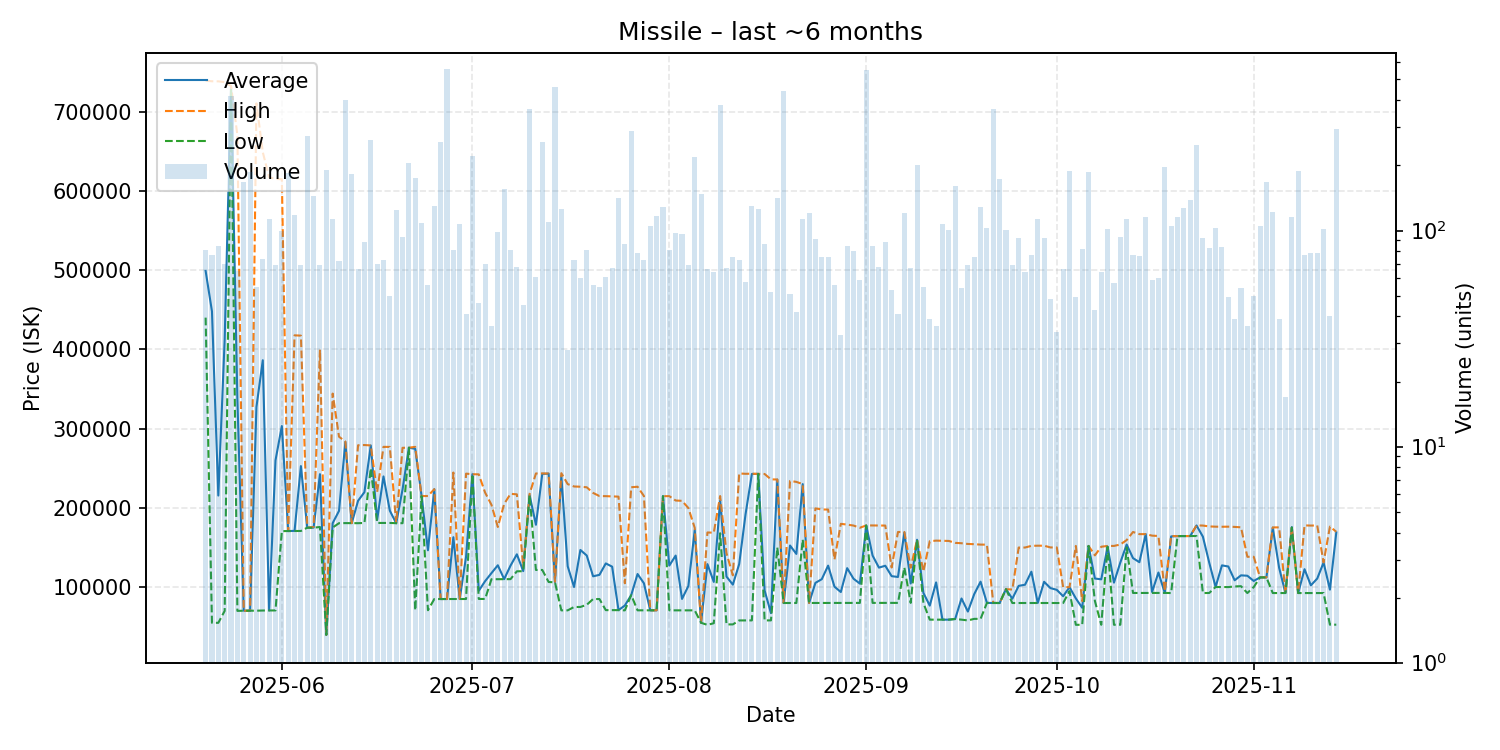

Values plotted in this chart, from the file beside it:
date, average, highest, lowest, order_count, volume
2025-05-20, 498996, 738900, 440000, 54, 81
2025-05-21, 447875, 738200, 55020, 41, 77
2025-05-22, 215560, 738100, 55010, 36, 85
2025-05-23, 412562, 737100, 70020, 34, 70
2025-05-24, 732100, 732200, 730000, 27, 420
2025-05-25, 336823, 670100, 70060, 31, 65
2025-05-26, 70290, 70290, 70290, 40, 168
2025-05-27, 70280, 70280, 70280, 33, 187
2025-05-28, 327253, 710300, 70300, 36, 55
2025-05-29, 386257, 648700, 70530, 41, 74
2025-05-30, 70640, 617000, 70580, 43, 113
2025-05-31, 259983, 614950, 70640, 35, 69
2025-06-01, 303241, 614700, 170700, 38, 99
2025-06-02, 170800, 170800, 170800, 45, 184
2025-06-03, 171000, 417700, 170900, 54, 118
2025-06-04, 252726, 417300, 170900, 36, 69
2025-06-05, 175000, 175000, 175000, 43, 274
2025-06-06, 175100, 176000, 175000, 44, 145
2025-06-07, 242541, 399600, 175900, 50, 69
2025-06-08, 39800, 39800, 39800, 50, 191
2025-06-09, 180700, 344200, 175200, 52, 113
2025-06-10, 196239, 289800, 180700, 26, 72
2025-06-11, 283200, 283700, 180800, 33, 402
2025-06-12, 180700, 180700, 180700, 60, 183
2025-06-13, 208974, 279000, 180700, 33, 66
2025-06-14, 219826, 279300, 181000, 33, 88
2025-06-15, 278800, 278800, 250000, 51, 263
2025-06-16, 184769, 219950, 181000, 31, 70
2025-06-17, 239669, 277000, 181000, 28, 73
2025-06-18, 196488, 276900, 181000, 32, 50
2025-06-19, 180700, 180700, 180700, 45, 124
2025-06-20, 223181, 275800, 180700, 39, 93
2025-06-21, 275900, 275900, 275900, 43, 205
2025-06-22, 274500, 277000, 70760, 56, 175
2025-06-23, 214900, 214900, 214800, 42, 108
2025-06-24, 146524, 215000, 70870, 34, 56
2025-06-25, 223500, 223600, 85010, 47, 130
2025-06-26, 85020, 85020, 85020, 33, 258
2025-06-27, 85020, 85020, 85020, 44, 557
2025-06-28, 162990, 244600, 85050, 33, 81
2025-06-29, 85030, 85030, 85030, 36, 107
2025-06-30, 138202, 243200, 85060, 23, 41
2025-07-01, 242500, 242500, 242500, 44, 222
2025-07-02, 95364, 242300, 85150, 25, 46
2025-07-03, 107572, 219300, 85090, 36, 70
2025-07-04, 117717, 203850, 110000, 25, 36
2025-07-05, 127613, 175900, 110000, 36, 98
2025-07-06, 110100, 205000, 110000, 45, 156
2025-07-07, 127163, 217700, 110100, 39, 81
2025-07-08, 141428, 217100, 120000, 37, 68
2025-07-09, 120233, 126100, 120100, 21, 45
2025-07-10, 216200, 217600, 216100, 56, 367
2025-07-11, 178728, 243400, 121700, 35, 61
2025-07-12, 242900, 243500, 121700, 62, 258
2025-07-13, 243200, 243300, 106500, 38, 110
2025-07-14, 106400, 106800, 106100, 44, 463
2025-07-15, 240000, 243800, 70730, 31, 126
2025-07-16, 126368, 230000, 70740, 15, 28
2025-07-17, 100225, 227000, 74950, 33, 73
2025-07-18, 146906, 226700, 75010, 33, 60
... 119 more rows
